Dataset: dataset (GitHub, almatov1/potato-python). Classes: potato, purslane.

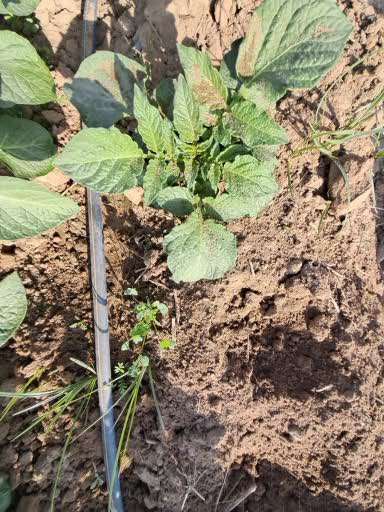
Label: potato

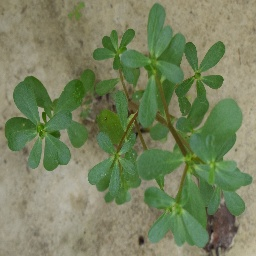
Label: purslane

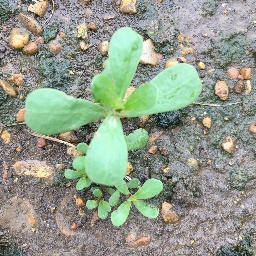
Label: purslane

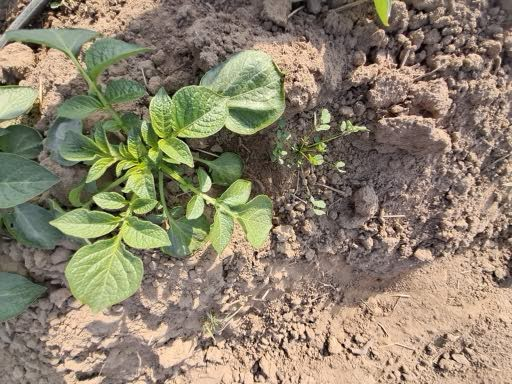
Label: potato

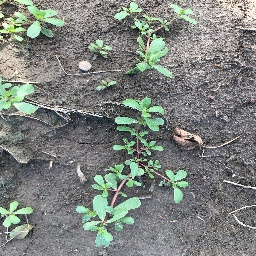
Label: purslane

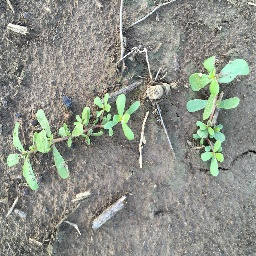
Label: purslane
